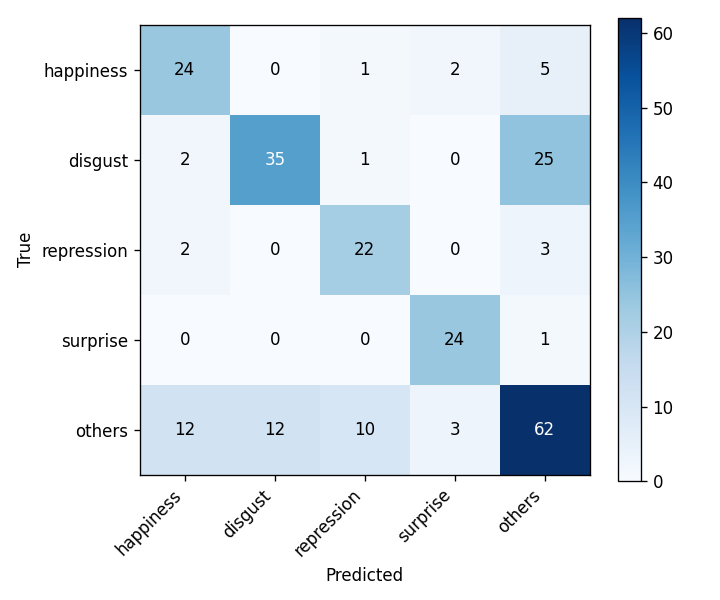

The file beside this chart, header and first rows:
, happiness, disgust, repression, surprise, others
happiness, 24, 0, 1, 2, 5
disgust, 2, 35, 1, 0, 25
repression, 2, 0, 22, 0, 3
surprise, 0, 0, 0, 24, 1
others, 12, 12, 10, 3, 62
